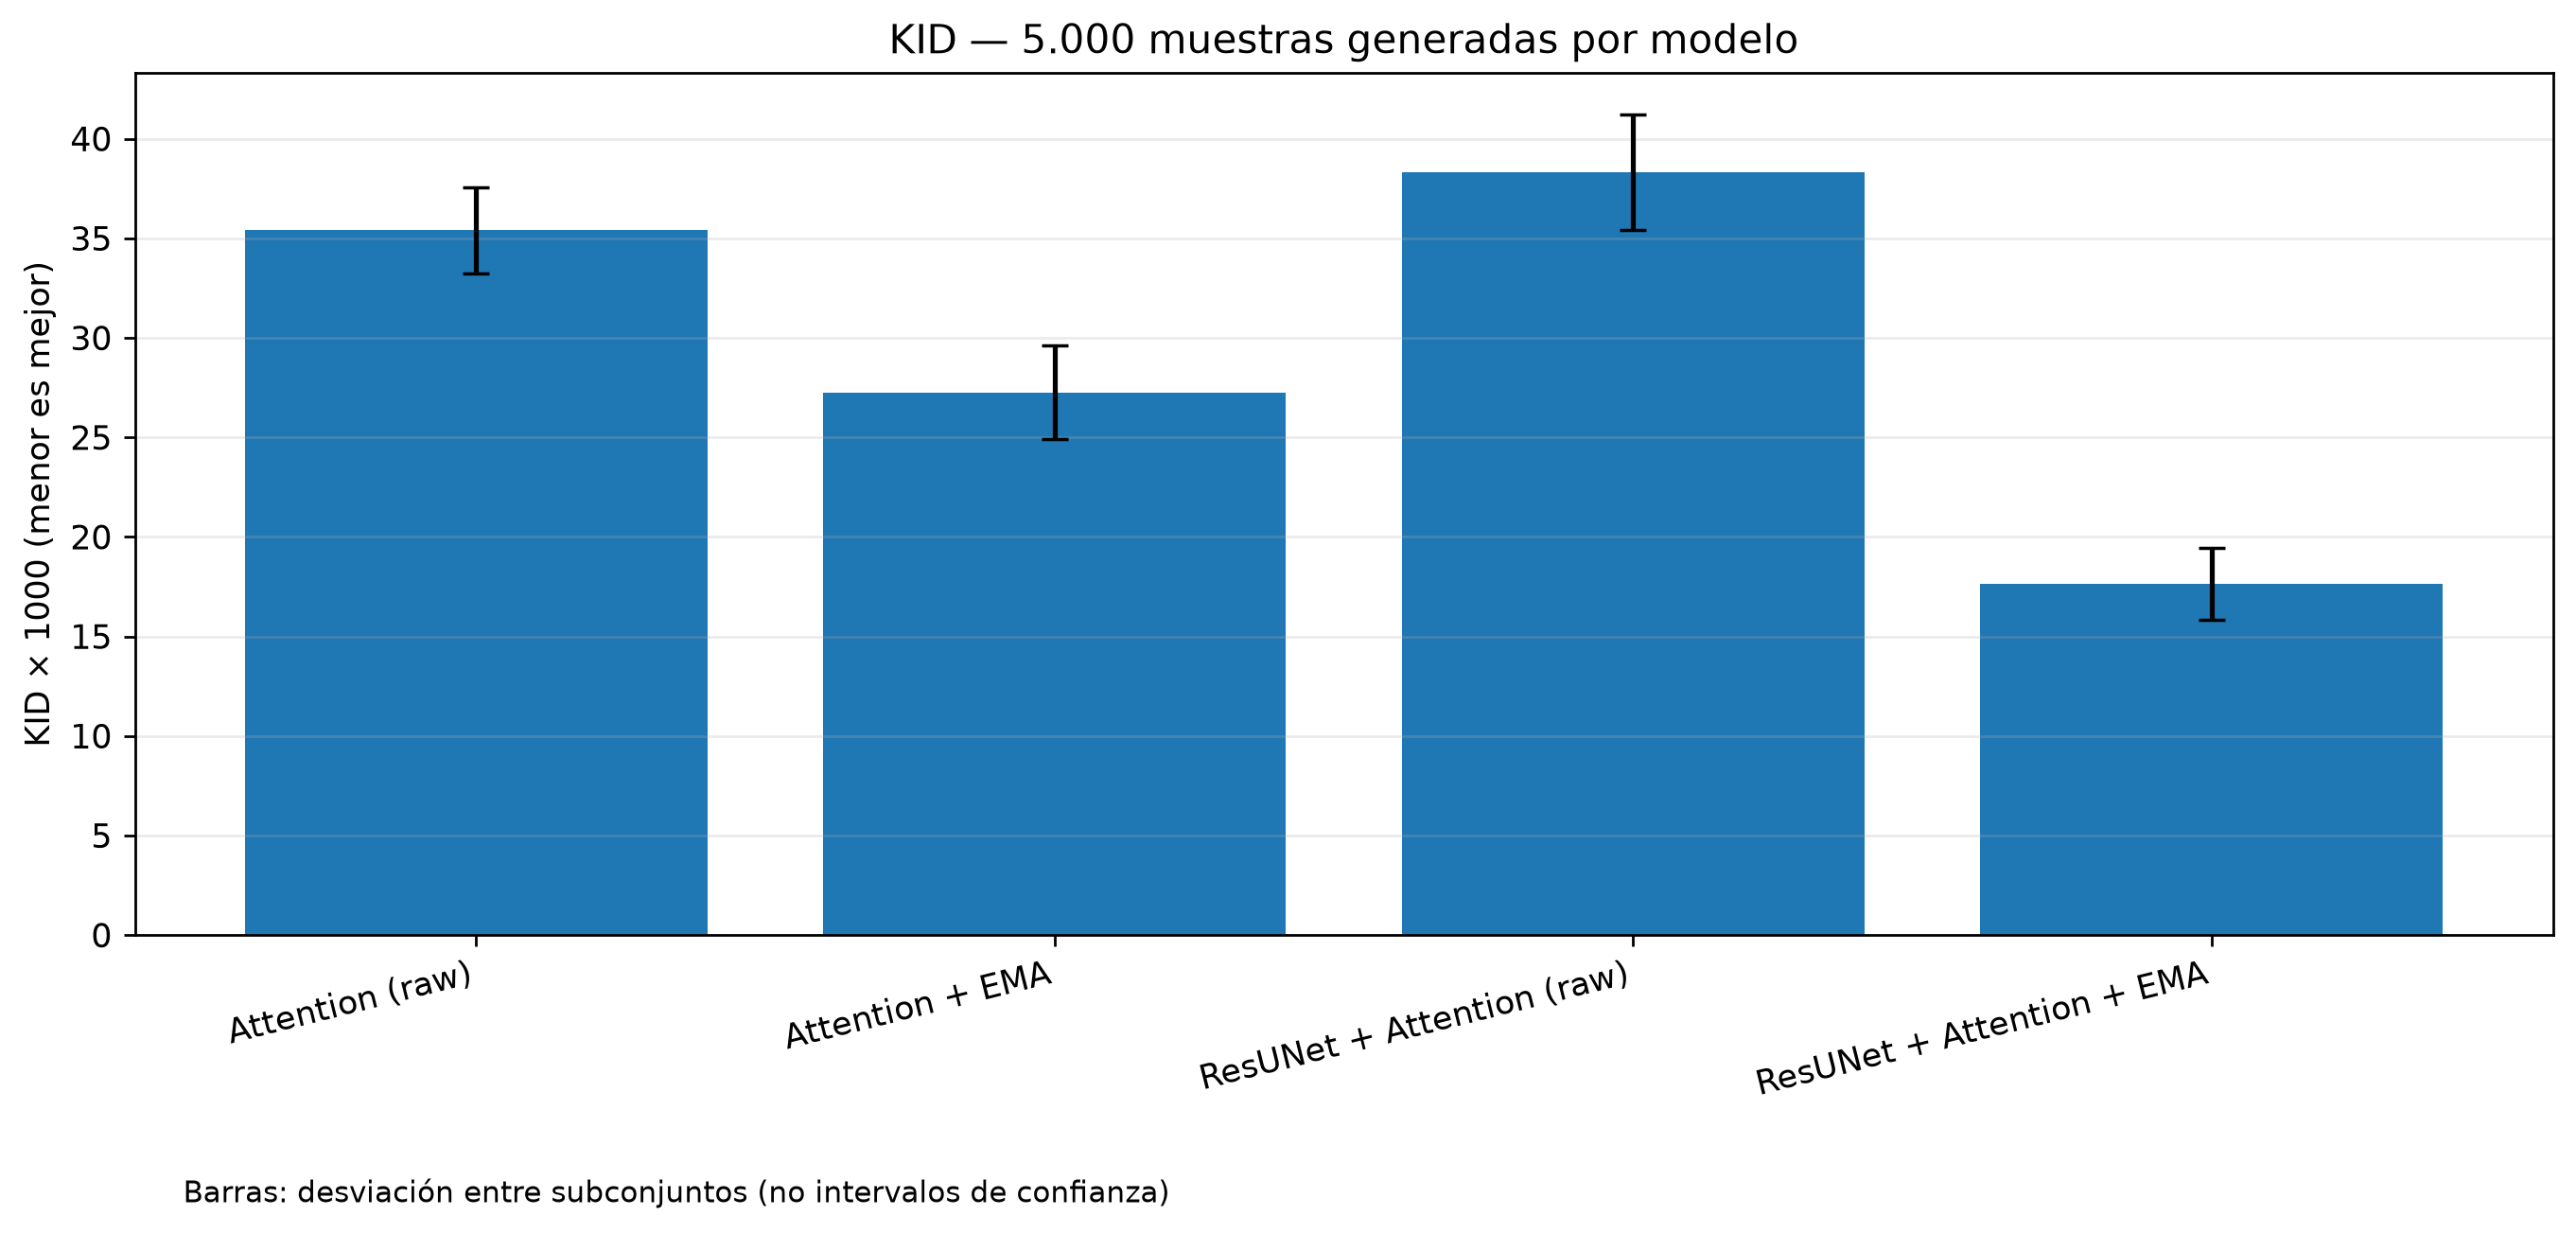

The data file committed next to this chart (first rows):
model, model_key, KID_mean, KID_std_subsets, KID_x1000, generated_count, real_count, subset_size, subsets, feature_dim, seed
Attention (raw), attention_raw, 0.03542, 0.002161, 35.42, 5000, 10000, 500, 100, 2048, 42
Attention + EMA, attention_ema, 0.02725, 0.002357, 27.25, 5000, 10000, 500, 100, 2048, 42
ResUNet + Attention (raw), resunet_raw, 0.03833, 0.002916, 38.33, 5000, 10000, 500, 100, 2048, 42
ResUNet + Attention + EMA, resunet_ema, 0.01764, 0.001799, 17.64, 5000, 10000, 500, 100, 2048, 42
